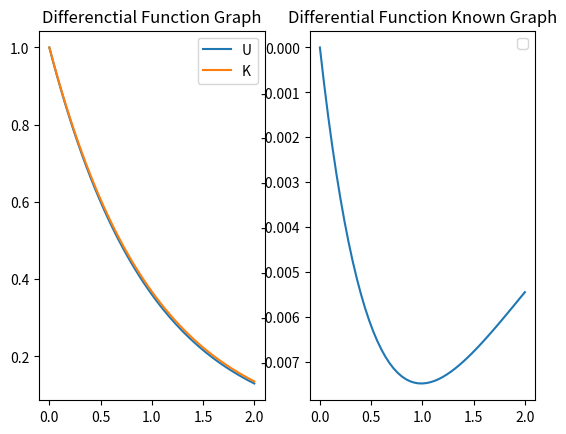

Here is the Python script that generated this plot:
# import the numpy library as np:
import numpy as np

# import the plotting library as plt:
import matplotlib.pyplot as plt

#####################################################################
"""
ASSIGNMENT 2
MATH 1480
Spring 2020
Due Friday, March 6th at 3:00 PM

What to do:  Fill in this template with python code.  At the end of
your script, your code should produce the correct plot, showing the
graph of the numerical solution to the initial value problem, as well
as the graph of the exact solution (if known).  Also, if the exact
solution is available, a plot of the difference between the numerical
and the exact solution will be displayed in a subfigure.

---------------------------------------------------------------------

PRELIMINARY INFORMATION

How to use this python script: In the code-block labeled
USER INPUT, enter these six things:
initial time           t0
final time             tf
number of time steps   N
ODE function           f(t,y)
initial condition      y0
True or False boolean  exactSolutionKnown
exact solution         Y(t)

Result: The script will apply Euler's Method to come up with an
approximate solution at each of the equally-spaced times in the
time interval.  After computing the approximate solution, at the end
of the script, a plot will be displayed with t on the horizontal
axis and y on the vertical axis.

Please have a look at this Overleaf document for an overview of
initial value problems and Euler's Method:

https://www.overleaf.com/read/pfqfsdjzqjty
"""
#####################################################################

# USER INPUT

# initial time:
t0 = 0

# final time:
tf = 2

# total number of sub-intervals (time-steps):
N = 50

# ODE function (RHS):
def f(t,y): 
    return -y
    

# initial condition:
y0 = 1

# True or False boolean variable:
exactSolutionKnown = True

# exact solution:
if exactSolutionKnown:
    def Y(t): 
      return np.exp(-t)
        

#####################################################################

# Initialize arrays t and y, and set first element of y equal to
# the initial value.  Keep in mind that if there are N time-steps,
# then the arrays t and y should have N+1 elements.

t = np.linspace(t0, tf, N+1)
y = np.zeros(N+1)
y[0] = y0

#####################################################################

# Define the time-step h by taking the width of the full time
# interval and dividing by the total number of time-steps N:

h = (tf - t0) / N

#####################################################################

# Main time-stepping loop (for-loop)
# This is where the elements of the array y will be "filled in" using
# Euler's Method.

for n in range(N):
    y[n+1] = y[n] + h * f(t[n],y[n])
    

#####################################################################

# Plot the numerical solution and the exact solution (if available)
# on the same set of axes.  If the exact solution is available, then
# plot the difference between numerical and exact in a subplot.

plt.figure()

if exactSolutionKnown:
    
    # Plot numerical and exact on same axes in 1st subfigure:
    plt.subplot(1,2,1)
    plt.plot(t,y)
    plt.plot(t, Y(t))
    plt.title("Differenctial Function Graph")
    plt.legend("UK")
    # Plot difference of numerical and exact in 2nd subfigure:
    plt.subplot(1,2,2)
    plt.plot(t, y - Y(t))
    plt.title("Differential Function Known Graph")
else:

    # Plot the numerical solution (no exact solution available):
    plt.plot(t,y)

plt.show()
plt.legend()



#####################################################################
